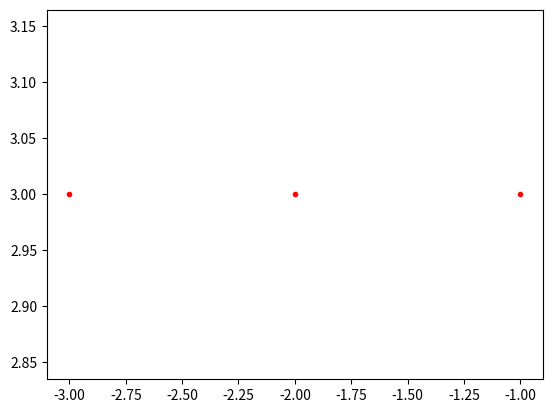

The script that saved this image:
# [redacted]
# [redacted]
#Kelas  : 2020B
#Prodi  : Manajemen Informatika

import matplotlib.pyplot as plt


def DDALine(x1, y1, x2, y2, color):
    dx = x2 - x1
    dy = y2 - y1
 
    steps = abs(dx) if abs(dx) > abs(dy) else abs(dy)
         
    Xinc = float(dx / steps)
    Yinc = float(dy / steps)
    
        
    for i in range(0, int(steps + 1)):
        plt.plot(int(x1), int(y1), color)
        x1 += Xinc
        y1 += Yinc
    plt.show()


def main():
    x = int(-3)
    y = int(3)
    xEnd = int(-1)
    yEnd = int(3)
    color = "r."
    DDALine(x, y, xEnd, yEnd, color)


if __name__ == '__main__':
    main()